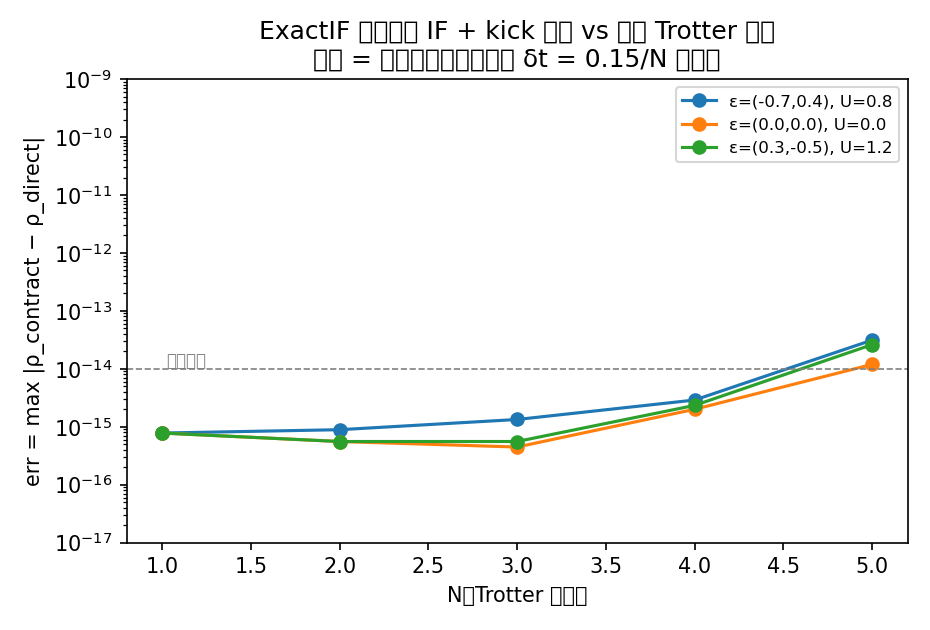

The data file committed next to this chart (first rows):
case, eps_up, eps_dn, U, N, err_max, err_trace
1, 0.0, 0.0, 0.0, 1, 7.776551875169274e-16, 7.776570056589114e-16
1, 0.0, 0.0, 0.0, 2, 5.55141566850739e-16, 7.771791391593893e-16
1, 0.0, 0.0, 0.0, 3, 4.461376983924713e-16, 4.461693280359864e-16
1, 0.0, 0.0, 0.0, 4, 1.9984015092193373e-15, 1.7763613713127916e-15
1, 0.0, 0.0, 0.0, 5, 1.1879648246423665e-14, 1.7097536663336903e-14
2, 0.3, -0.5, 1.2, 1, 7.776551875169274e-16, 7.776612483756041e-16
2, 0.3, -0.5, 1.2, 2, 5.551375104247224e-16, 6.661580989177209e-16
2, 0.3, -0.5, 1.2, 3, 5.554557523117294e-16, 6.664240691571364e-16
2, 0.3, -0.5, 1.2, 4, 2.3317435105283116e-15, 2.1096900551272663e-15
2, 0.3, -0.5, 1.2, 5, 2.6090262864688502e-14, 2.864376004644857e-14
3, -0.7, 0.4, 0.8, 1, 7.776551875169274e-16, 7.776631788161923e-16
3, -0.7, 0.4, 0.8, 2, 8.881936710482237e-16, 1.1102343621301793e-15
3, -0.7, 0.4, 0.8, 3, 1.33256691331759e-15, 1.5545636248442269e-15
3, -0.7, 0.4, 0.8, 4, 2.886583931236154e-15, 2.886580050873063e-15
3, -0.7, 0.4, 0.8, 5, 3.11972755454879e-14, 3.574921086021401e-14
